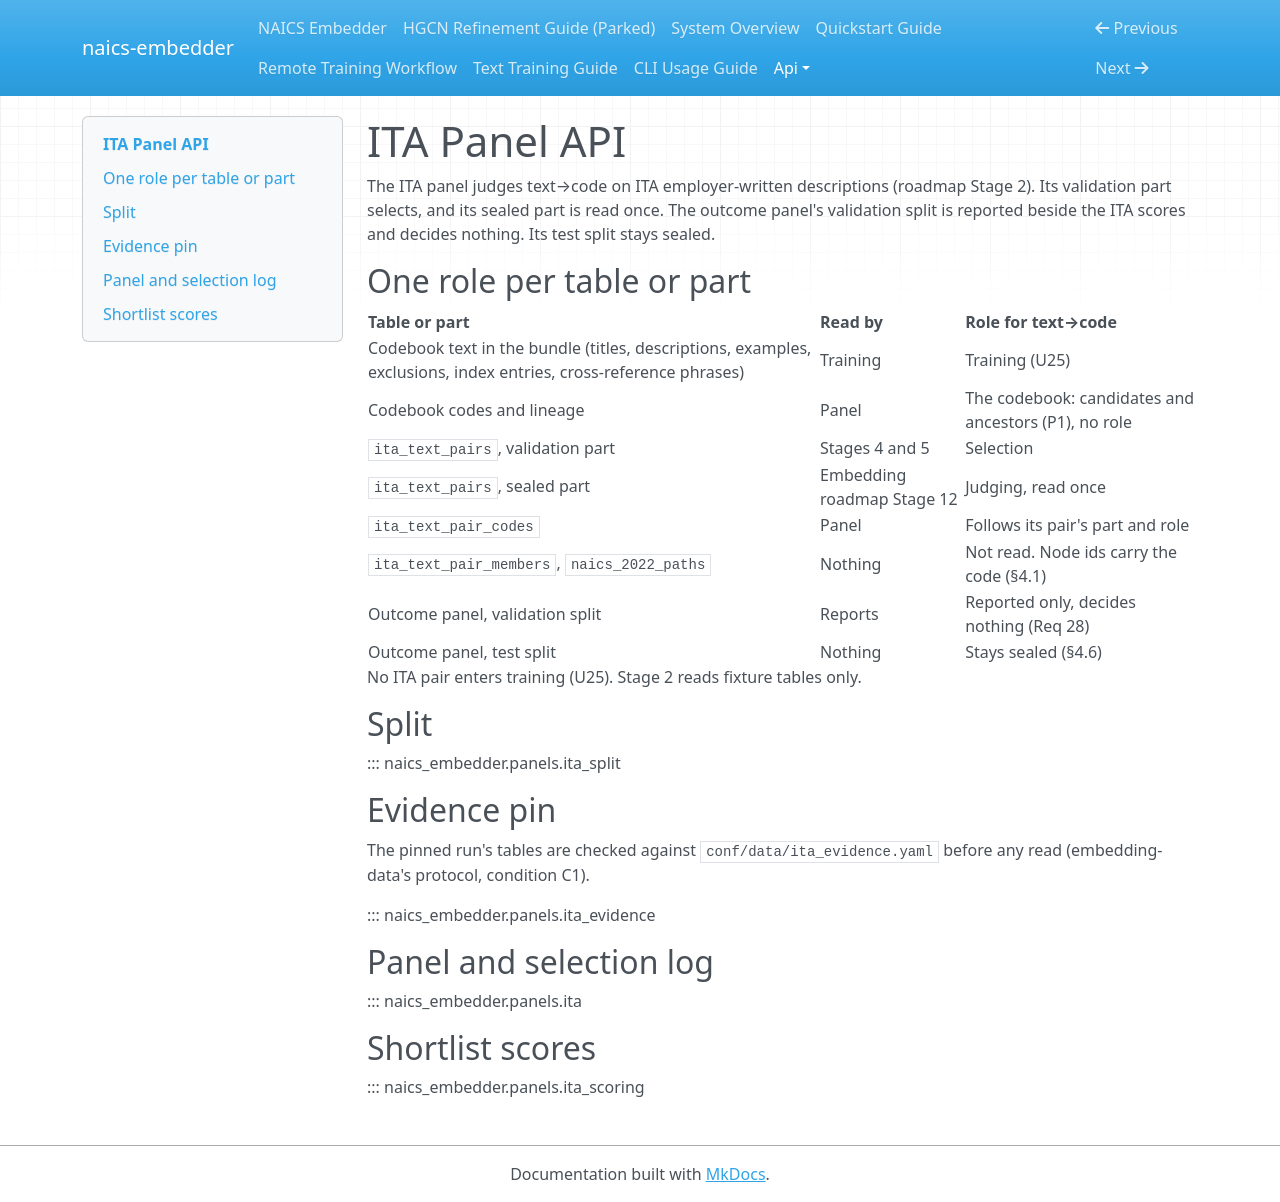

repository: lowmason/naics-embedder · page: api/ita_panel/index.html · generator: mkdocs

# ITA Panel API

The ITA panel judges text→code on ITA employer-written descriptions (roadmap Stage 2). Its
validation part selects, and its sealed part is read once. The outcome panel's validation split is
reported beside the ITA scores and decides nothing. Its test split stays sealed.

## One role per table or part

| Table or part | Read by | Role for text→code |
|---|---|---|
| Codebook text in the bundle (titles, descriptions, examples, exclusions, index entries, cross-reference phrases) | Training | Training (U25) |
| Codebook codes and lineage | Panel | The codebook: candidates and ancestors (P1), no role |
| `ita_text_pairs`, validation part | Stages 4 and 5 | Selection |
| `ita_text_pairs`, sealed part | Embedding roadmap Stage 12 | Judging, read once |
| `ita_text_pair_codes` | Panel | Follows its pair's part and role |
| `ita_text_pair_members`, `naics_2022_paths` | Nothing | Not read. Node ids carry the code (§4.1) |
| Outcome panel, validation split | Reports | Reported only, decides nothing (Req 28) |
| Outcome panel, test split | Nothing | Stays sealed (§4.6) |

No ITA pair enters training (U25). Stage 2 reads fixture tables only.

## Split

::: naics_embedder.panels.ita_split

## Evidence pin

The pinned run's tables are checked against `conf/data/ita_evidence.yaml` before any read
(embedding-data's protocol, condition C1).

::: naics_embedder.panels.ita_evidence

## Panel and selection log

::: naics_embedder.panels.ita

## Shortlist scores

::: naics_embedder.panels.ita_scoring
